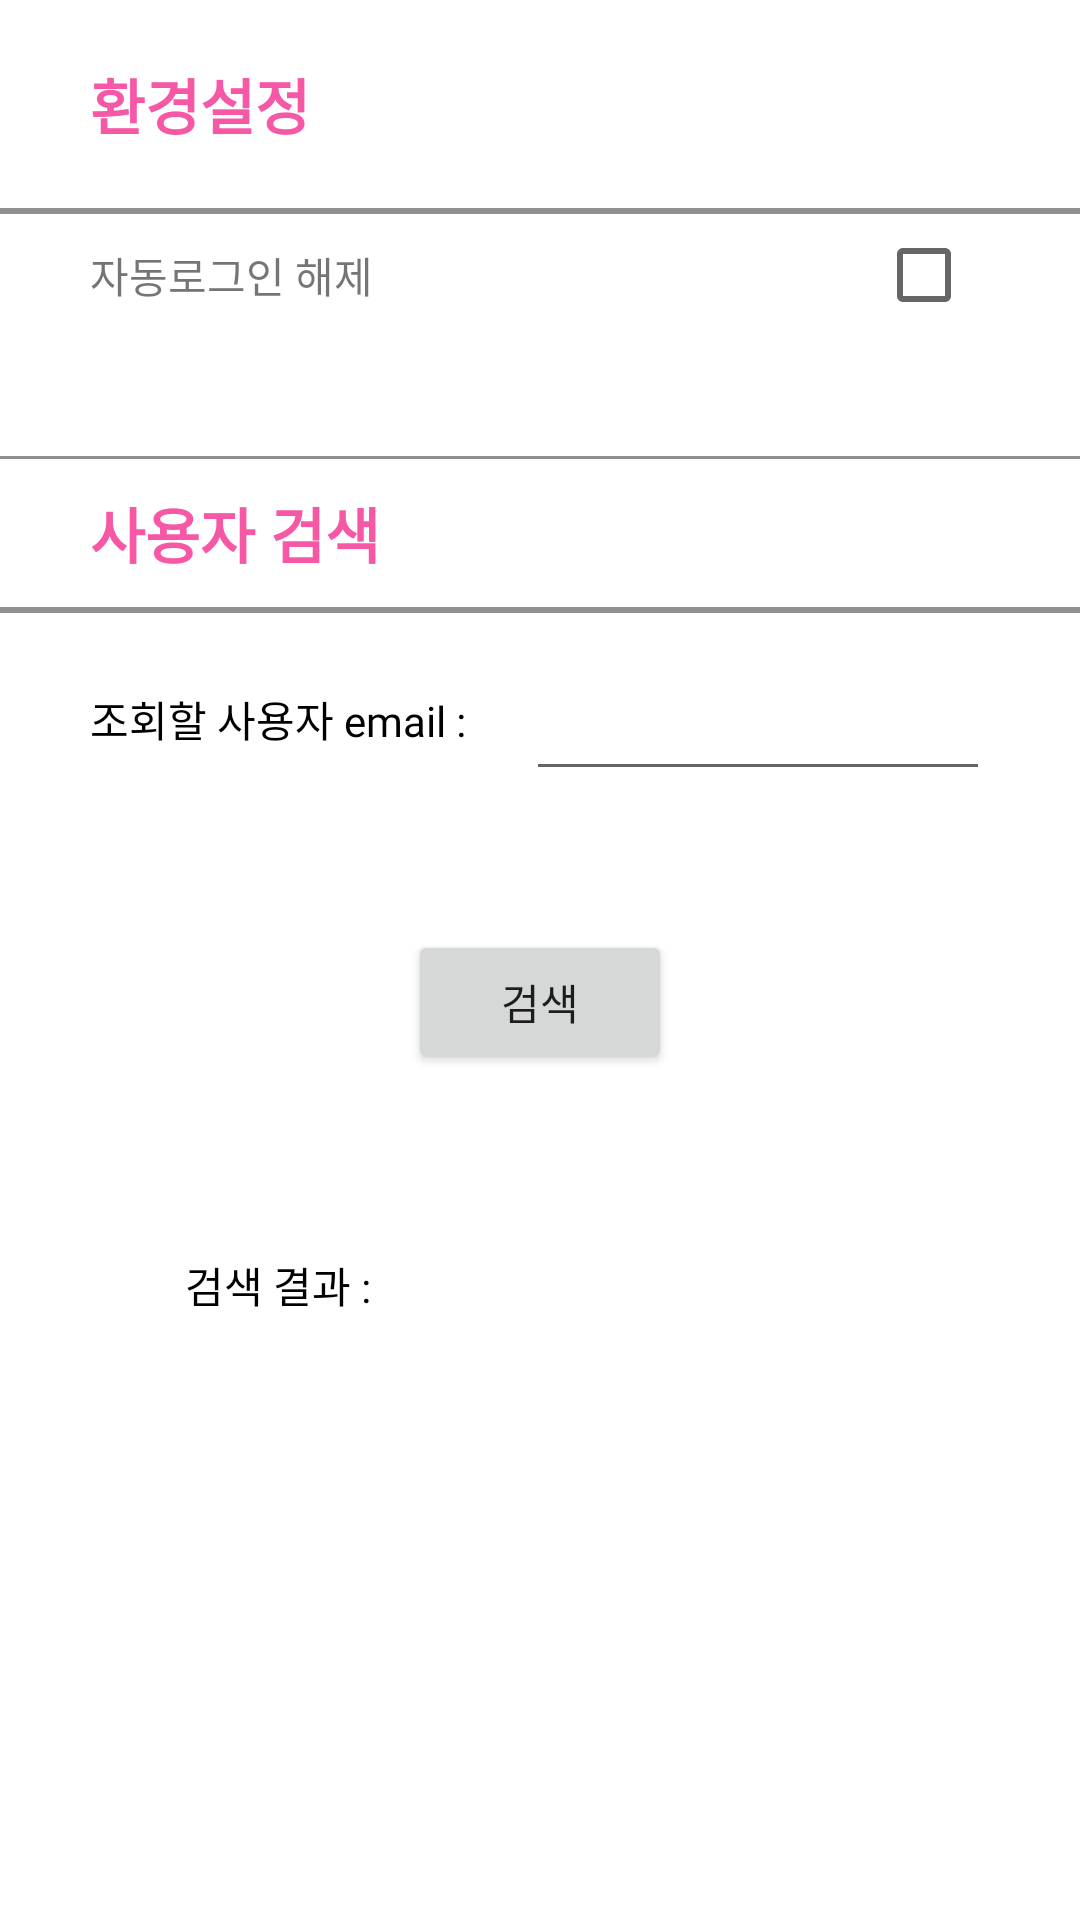

Reconstruct the res/layout file that produces this screen, plus the resources it refers to.
<!-- AndroidManifest.xml: application theme Theme.SOPT_Assignment1 -->
<!-- res/layout/activity_find_user.xml -->
<?xml version="1.0" encoding="utf-8"?>
<androidx.constraintlayout.widget.ConstraintLayout xmlns:android="http://schemas.android.com/apk/res/android"
    xmlns:app="http://schemas.android.com/apk/res-auto"
    xmlns:tools="http://schemas.android.com/tools"
    android:layout_width="match_parent"
    android:layout_height="match_parent"
    tools:context=".ui.activity.FindUserActivity">


    <TextView
        android:id="@+id/setting"
        android:layout_width="wrap_content"
        android:layout_height="wrap_content"
        android:layout_marginStart="30dp"
        android:layout_marginTop="20dp"
        android:text="환경설정"
        android:textColor="@color/main_pinkpower"
        android:textSize="20sp"
        android:textStyle="bold"
        app:layout_constraintStart_toStartOf="parent"
        app:layout_constraintTop_toTopOf="parent" />

    <View
        android:id="@+id/line"
        android:layout_width="0dp"
        android:layout_height="2dp"
        android:layout_marginTop="20dp"
        android:background="@color/gray"
        app:layout_constraintEnd_toEndOf="parent"
        app:layout_constraintStart_toStartOf="parent"
        app:layout_constraintTop_toBottomOf="@+id/setting" />

    <TextView
        android:id="@+id/autologin_cancel"
        android:layout_width="wrap_content"
        android:layout_height="wrap_content"
        android:layout_marginStart="30dp"
        android:layout_marginTop="10dp"
        android:text="자동로그인 해제"
        app:layout_constraintStart_toStartOf="parent"
        app:layout_constraintTop_toBottomOf="@+id/line" />

    <CheckBox
        android:id="@+id/checkbox"
        android:layout_width="wrap_content"
        android:layout_height="wrap_content"
        android:layout_marginEnd="20dp"
        app:layout_constraintBottom_toBottomOf="@+id/autologin_cancel"
        app:layout_constraintEnd_toEndOf="parent"
        app:layout_constraintTop_toTopOf="@+id/autologin_cancel" />

    <View
        android:id="@+id/line2"
        android:layout_width="0dp"
        android:layout_height="1dp"
        android:layout_marginTop="50dp"
        android:background="@color/gray"
        app:layout_constraintEnd_toEndOf="parent"
        app:layout_constraintStart_toStartOf="parent"
        app:layout_constraintTop_toBottomOf="@+id/autologin_cancel" />

    <TextView
        android:id="@+id/search_user"
        android:layout_width="wrap_content"
        android:layout_height="wrap_content"
        android:layout_marginTop="10dp"
        android:text="사용자 검색"
        android:textColor="@color/main_pinkpower"
        android:textSize="20sp"
        android:textStyle="bold"
        app:layout_constraintStart_toStartOf="@+id/autologin_cancel"
        app:layout_constraintTop_toBottomOf="@+id/line2" />


    <View
        android:id="@+id/line3"
        android:layout_width="0dp"
        android:layout_height="2dp"
        android:layout_marginTop="10dp"
        android:background="@color/gray"
        app:layout_constraintEnd_toEndOf="parent"
        app:layout_constraintStart_toStartOf="parent"
        app:layout_constraintTop_toBottomOf="@+id/search_user" />

    <TextView
        android:id="@+id/email"
        android:layout_width="wrap_content"
        android:layout_height="wrap_content"
        android:layout_marginStart="30dp"
        android:layout_marginTop="25dp"
        android:fontFamily="@font/noto_sans_kr_bold"
        android:text="조회할 사용자 email :"
        android:textColor="@color/black"
        app:layout_constraintStart_toStartOf="parent"
        app:layout_constraintTop_toBottomOf="@+id/line3" />

    <EditText
        android:id="@+id/et_useremail"
        android:layout_width="0dp"
        android:layout_height="wrap_content"
        android:layout_marginStart="20dp"
        android:layout_marginEnd="30dp"
        android:ems="10"
        android:inputType="textEmailAddress"
        android:minHeight="48dp"
        app:layout_constraintBottom_toBottomOf="@+id/email"
        app:layout_constraintEnd_toEndOf="parent"
        app:layout_constraintStart_toEndOf="@+id/email"
        app:layout_constraintTop_toTopOf="@+id/email"
        tools:ignore="SpeakableTextPresentCheck" />

    <Button
        android:id="@+id/btn_search"
        android:layout_width="wrap_content"
        android:layout_height="wrap_content"
        android:layout_marginTop="60dp"
        android:fontFamily="@font/noto_sans_kr_bold"
        android:text="검색"
        app:layout_constraintEnd_toEndOf="parent"
        app:layout_constraintStart_toStartOf="parent"
        app:layout_constraintTop_toBottomOf="@+id/email" />

    <TextView
        android:id="@+id/result"
        android:layout_width="wrap_content"
        android:layout_height="wrap_content"
        android:fontFamily="@font/noto_sans_kr_bold"
        android:text="검색 결과 :"
        android:textColor="@color/black"
        app:layout_constraintEnd_toEndOf="@+id/email"
        app:layout_constraintStart_toStartOf="@+id/email"
        app:layout_constraintTop_toTopOf="@+id/tv_result" />

    <TextView
        android:id="@+id/tv_result"
        android:layout_width="wrap_content"
        android:layout_height="wrap_content"
        android:layout_marginTop="60dp"
        android:fontFamily="@font/noto_sans_kr_bold"
        android:textColor="@color/black"
        app:layout_constraintStart_toStartOf="@+id/et_useremail"
        app:layout_constraintTop_toBottomOf="@+id/btn_search" />

</androidx.constraintlayout.widget.ConstraintLayout>
<!-- resources referenced by this layout -->
<resources>
  <color name="black">#FF000000</color>
  <color name="gray">#8F9090</color>
  <color name="main_pinkpower">#F658A6</color>
  <style name="Theme.SOPT_Assignment1" parent="Theme.MaterialComponents.DayNight.DarkActionBar">
          
          <item name="colorPrimary">#FF3399</item>
          <item name="colorPrimaryVariant">#FF3396</item>
          <item name="colorOnPrimary">@color/white</item>
          
          <item name="colorSecondary">#FF3396</item>
          <item name="colorSecondaryVariant">#FF3390</item>
          <item name="colorOnSecondary">@color/black</item>
          
          <item name="android:statusBarColor" tools:targetApi="l">?attr/colorPrimaryVariant</item>
          
      </style>
  <color name="white">#FFFFFFFF</color>
</resources>
